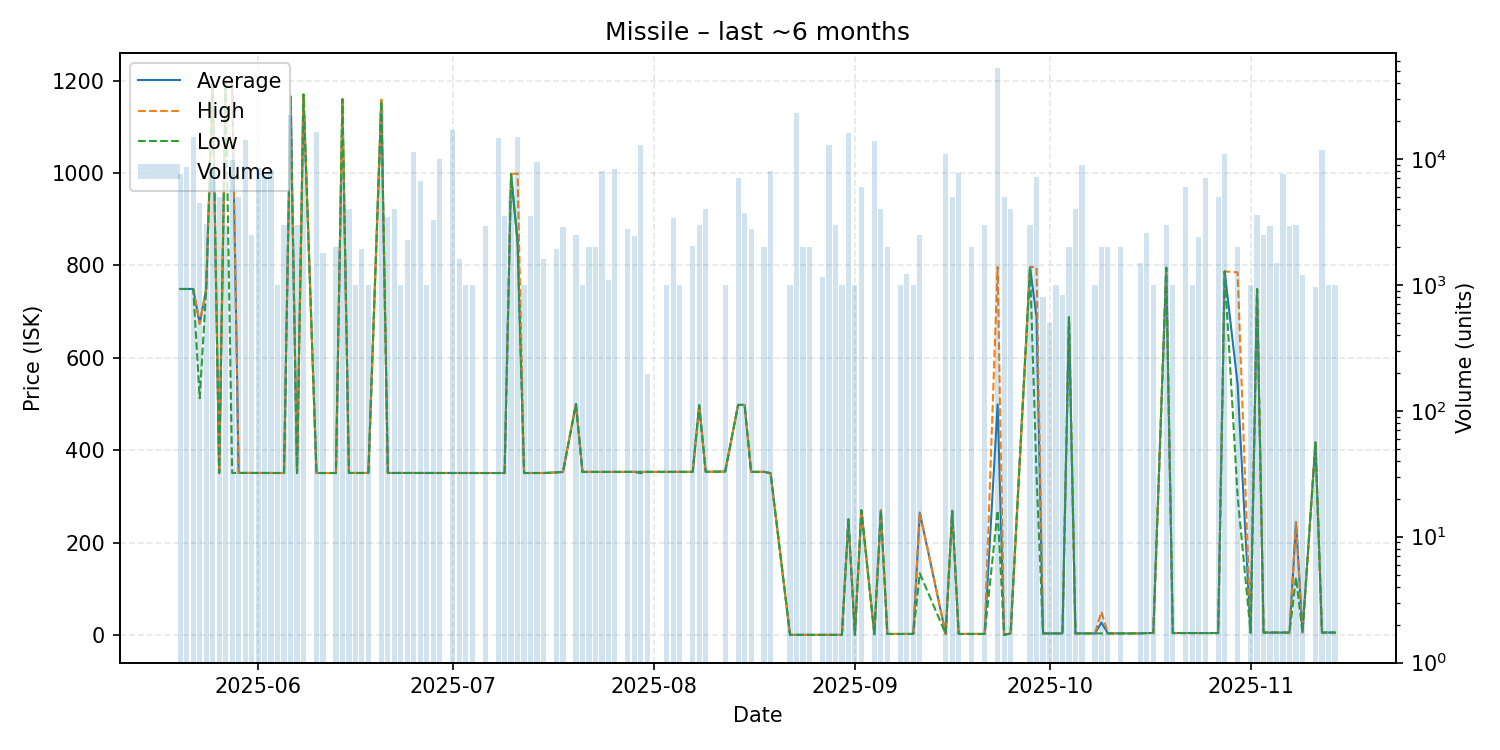

Data behind this chart, as committed beside it:
date, average, highest, lowest, order_count, volume
2025-05-20, 749.0, 749.0, 749.0, 6, 7600
2025-05-21, 748.9, 748.9, 748.9, 4, 8560
2025-05-22, 749.0, 749.0, 749.0, 7, 14900
2025-05-23, 674.0, 674.0, 512.2, 4, 4460
2025-05-24, 749.0, 749.0, 749.0, 4, 3060
2025-05-25, 1199, 1199, 1199, 7, 8500
2025-05-26, 350.4, 350.4, 350.4, 4, 5000
2025-05-27, 1199, 1199, 1199, 3, 3000
2025-05-28, 1199, 1200, 350.7, 7, 9839
2025-05-29, 350.7, 350.7, 350.7, 4, 4960
2025-05-30, 350.7, 350.7, 350.7, 3, 14121
2025-05-31, 350.5, 350.5, 350.5, 2, 2490
2025-06-01, 350.5, 350.5, 350.5, 5, 8400
2025-06-02, 350.5, 350.5, 350.5, 6, 7500
2025-06-03, 350.5, 350.5, 350.5, 4, 8200
2025-06-04, 350.5, 350.5, 350.5, 1, 1000
2025-06-05, 350.5, 350.5, 350.5, 3, 3000
2025-06-06, 1166, 1166, 1166, 11, 22500
2025-06-07, 350.5, 350.5, 350.5, 3, 3000
2025-06-08, 1170, 1170, 1170, 3, 22000
2025-06-10, 350.5, 350.5, 350.5, 5, 16500
2025-06-11, 350.5, 350.5, 350.5, 2, 1790
2025-06-13, 350.5, 350.5, 350.5, 1, 2000
2025-06-14, 1160, 1160, 1160, 6, 7107
2025-06-15, 350.6, 350.6, 350.6, 3, 3970
2025-06-16, 350.6, 350.6, 350.6, 1, 1000
2025-06-17, 350.6, 350.6, 350.6, 1, 1938
2025-06-18, 350.6, 350.6, 350.6, 1, 1000
2025-06-20, 1158, 1159, 1156, 15, 24664
2025-06-21, 350.6, 350.6, 350.6, 4, 3455
2025-06-22, 350.6, 350.6, 350.6, 4, 4000
2025-06-23, 350.6, 350.6, 350.6, 1, 1000
2025-06-24, 350.6, 350.6, 350.6, 1, 2285
2025-06-25, 350.6, 350.6, 350.6, 2, 11254
2025-06-26, 350.5, 350.5, 350.5, 4, 6675
2025-06-27, 350.5, 350.5, 350.5, 1, 1000
2025-06-28, 350.5, 350.5, 350.5, 1, 3246
2025-06-29, 350.5, 350.5, 350.5, 4, 9928
2025-07-01, 350.5, 350.5, 350.5, 3, 17000
2025-07-02, 350.5, 350.5, 350.5, 1, 1600
2025-07-03, 350.5, 350.5, 350.5, 1, 1000
2025-07-04, 350.5, 350.5, 350.5, 1, 1000
2025-07-06, 350.5, 350.5, 350.5, 3, 2960
2025-07-08, 350.5, 350.5, 350.5, 5, 14773
2025-07-09, 350.5, 350.5, 350.5, 2, 3500
2025-07-10, 998.0, 998.0, 998.0, 1, 5000
2025-07-11, 850.6, 999.0, 850.6, 7, 14984
2025-07-12, 350.5, 350.5, 350.5, 1, 1000
2025-07-13, 350.5, 350.5, 350.5, 4, 3500
2025-07-14, 350.5, 350.5, 350.5, 2, 9462
2025-07-15, 350.5, 350.5, 350.5, 1, 1600
2025-07-17, 351.8, 351.8, 351.8, 2, 1920
2025-07-18, 352.8, 352.8, 352.8, 3, 2879
2025-07-20, 500.0, 500.0, 500.0, 3, 2500
2025-07-21, 352.9, 352.9, 352.9, 1, 1000
2025-07-22, 353.0, 353.0, 353.0, 1, 2000
2025-07-23, 352.9, 352.9, 352.9, 2, 2000
2025-07-24, 352.9, 352.9, 352.9, 2, 8000
2025-07-25, 352.9, 352.9, 352.9, 1, 1084
2025-07-26, 352.9, 352.9, 352.9, 5, 8287
... 80 more rows
